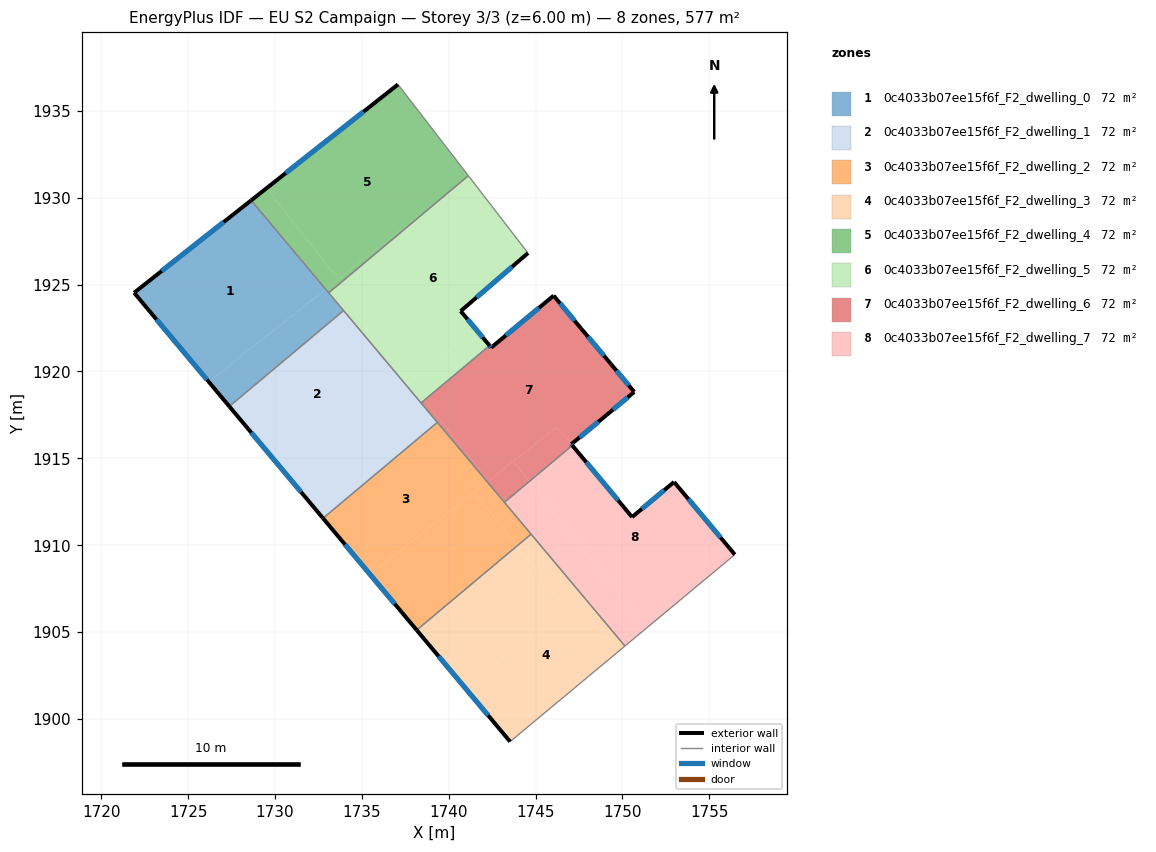
=== STOREY PLAN SPEC (per zone: floor XY polygon, exterior-wall plan segments, windows/doors) ===
zone 1: 0c4033b07ee15f6f_F2_dwelling_0  (72.1 m²)
  floor: (1728.63, 1929.85) (1732.92, 1924.73) (1726.18, 1919.41) (1721.89, 1924.53)
  floor: (1732.92, 1924.73) (1733.95, 1923.51) (1727.37, 1917.99) (1726.18, 1919.41)
  exterior wall: (1728.63, 1929.85) – (1721.89, 1924.53)  [8.6 m]
    window: (1727.05, 1928.60) – (1723.47, 1925.78)  [7.2 m²]
  exterior wall: (1721.89, 1924.53) – (1727.37, 1917.99)  [8.5 m]
    window: (1723.18, 1923.00) – (1726.09, 1919.53)  [7.2 m²]
  interior walls: 3
zone 2: 0c4033b07ee15f6f_F2_dwelling_1  (72.1 m²)
  floor: (1733.95, 1923.51) (1737.53, 1919.24) (1730.79, 1913.92) (1727.37, 1917.99)
  floor: (1737.53, 1919.24) (1739.35, 1917.07) (1732.77, 1911.55) (1730.79, 1913.92)
  exterior wall: (1727.37, 1917.99) – (1732.77, 1911.55)  [8.4 m]
    window: (1728.64, 1916.48) – (1731.50, 1913.06)  [7.1 m²]
  interior walls: 4
zone 3: 0c4033b07ee15f6f_F2_dwelling_2  (72.1 m²)
  floor: (1739.35, 1917.07) (1742.22, 1913.65) (1735.47, 1908.32) (1732.77, 1911.55)
  floor: (1742.22, 1913.65) (1744.74, 1910.64) (1743.93, 1909.95) (1741.48, 1913.06)
  floor: (1741.48, 1913.06) (1743.93, 1909.95) (1738.16, 1905.12) (1735.47, 1908.32)
  exterior wall: (1732.77, 1911.55) – (1738.16, 1905.12)  [8.4 m]
    window: (1734.03, 1910.04) – (1736.89, 1906.63)  [7.1 m²]
  interior walls: 4
zone 4: 0c4033b07ee15f6f_F2_dwelling_3  (72.1 m²)
  floor: (1744.74, 1910.64) (1750.14, 1904.20) (1743.53, 1898.70) (1740.95, 1901.79) (1746.76, 1906.37) (1743.93, 1909.95)
  floor: (1743.93, 1909.95) (1746.76, 1906.37) (1740.95, 1901.79) (1738.16, 1905.12)
  exterior wall: (1738.16, 1905.12) – (1743.53, 1898.70)  [8.4 m]
    window: (1739.42, 1903.61) – (1742.27, 1900.20)  [7.1 m²]
  interior walls: 3
zone 5: 0c4033b07ee15f6f_F2_dwelling_4  (72.1 m²)
  floor: (1729.51, 1930.54) (1733.65, 1925.31) (1732.92, 1924.73) (1728.63, 1929.85)
  floor: (1740.03, 1930.34) (1733.44, 1924.82) (1733.28, 1925.02)
  floor: (1737.08, 1936.52) (1741.13, 1931.27) (1740.03, 1930.34) (1733.28, 1925.02) (1733.44, 1924.82) (1733.09, 1924.53) (1732.92, 1924.73) (1733.65, 1925.31) (1729.51, 1930.54)
  exterior wall: (1737.08, 1936.52) – (1728.63, 1929.85)  [10.8 m]
    window: (1735.10, 1934.95) – (1730.61, 1931.42)  [9.1 m²]
  interior walls: 3
zone 6: 0c4033b07ee15f6f_F2_dwelling_5  (72.1 m²)
  floor: (1741.16, 1931.24) (1744.56, 1926.82) (1740.69, 1923.48) (1741.57, 1922.43) (1737.72, 1919.39) (1733.44, 1924.82) (1740.03, 1930.34)
  floor: (1741.13, 1931.27) (1741.16, 1931.24) (1740.03, 1930.34)
  floor: (1737.76, 1919.42) (1738.61, 1918.36) (1738.41, 1918.19) (1737.53, 1919.24)
  floor: (1740.69, 1923.48) (1742.35, 1921.49) (1738.61, 1918.36) (1737.76, 1919.42) (1737.53, 1919.24) (1733.09, 1924.53) (1733.44, 1924.82) (1737.72, 1919.39) (1741.57, 1922.43)
  exterior wall: (1740.69, 1923.48) – (1744.56, 1926.82)  [5.1 m]
    window: (1741.60, 1924.26) – (1743.65, 1926.03)  [4.3 m²]
  exterior wall: (1742.35, 1921.49) – (1740.69, 1923.48)  [2.6 m]
    window: (1741.96, 1921.96) – (1741.08, 1923.01)  [2.2 m²]
  interior walls: 5
zone 7: 0c4033b07ee15f6f_F2_dwelling_6  (72.1 m²)
  floor: (1747.61, 1922.48) (1749.34, 1920.43) (1750.68, 1918.82) (1749.09, 1917.50) (1747.05, 1915.81) (1746.22, 1916.81) (1742.28, 1913.70) (1738.61, 1918.36) (1742.35, 1921.49) (1742.45, 1921.38) (1746.04, 1924.37)
  floor: (1746.22, 1916.81) (1747.11, 1915.75) (1744.64, 1913.67) (1743.72, 1914.83)
  floor: (1738.61, 1918.36) (1742.28, 1913.70) (1742.22, 1913.65) (1738.41, 1918.19)
  floor: (1743.72, 1914.83) (1744.64, 1913.67) (1743.20, 1912.47) (1742.22, 1913.65)
  exterior wall: (1749.34, 1920.43) – (1747.61, 1922.48)  [2.7 m]
    window: (1748.93, 1920.91) – (1748.02, 1922.00)  [2.3 m²]
  exterior wall: (1750.68, 1918.82) – (1749.34, 1920.43)  [2.1 m]
    window: (1750.36, 1919.20) – (1749.65, 1920.05)  [1.8 m²]
  exterior wall: (1749.09, 1917.50) – (1750.68, 1918.82)  [2.1 m]
    window: (1749.46, 1917.81) – (1750.30, 1918.51)  [1.7 m²]
  exterior wall: (1747.05, 1915.81) – (1749.09, 1917.50)  [2.6 m]
    window: (1747.53, 1916.21) – (1748.61, 1917.10)  [2.2 m²]
  exterior wall: (1747.11, 1915.75) – (1747.05, 1915.81)  [0.1 m]
    window: (1747.10, 1915.76) – (1747.07, 1915.80)  [0.1 m²]
  exterior wall: (1742.45, 1921.38) – (1742.35, 1921.49)  [0.2 m]
    window: (1742.42, 1921.40) – (1742.37, 1921.47)  [0.1 m²]
  exterior wall: (1746.04, 1924.37) – (1742.45, 1921.38)  [4.7 m]
    window: (1745.20, 1923.66) – (1743.29, 1922.08)  [3.9 m²]
  exterior wall: (1747.61, 1922.48) – (1746.04, 1924.37)  [2.5 m]
    window: (1747.24, 1922.92) – (1746.41, 1923.92)  [2.1 m²]
  interior walls: 4
zone 8: 0c4033b07ee15f6f_F2_dwelling_7  (72.1 m²)
  floor: (1752.97, 1913.64) (1756.47, 1909.46) (1751.33, 1905.19) (1744.64, 1913.67) (1747.11, 1915.75) (1750.55, 1911.62)
  floor: (1744.64, 1913.67) (1751.33, 1905.19) (1750.14, 1904.20) (1743.20, 1912.47)
  exterior wall: (1750.55, 1911.62) – (1747.11, 1915.75)  [5.4 m]
    window: (1749.74, 1912.59) – (1747.92, 1914.78)  [4.5 m²]
  exterior wall: (1752.97, 1913.64) – (1750.55, 1911.62)  [3.1 m]
    window: (1752.40, 1913.17) – (1751.12, 1912.10)  [2.7 m²]
  exterior wall: (1756.47, 1909.46) – (1752.97, 1913.64)  [5.4 m]
    window: (1755.65, 1910.44) – (1753.79, 1912.66)  [4.6 m²]
  interior walls: 4

=== DERIVED (storey summary) ===
Building: EU S2 Campaign
Storey: 3 of 3  (floor level z = 6.00 m)
Storey gross floor area: 577.0 m²
Zones on this storey: 8
  - 0c4033b07ee15f6f_F2_dwelling_0: floor 72.1 m²; exterior wall 17.1 m (51.3 m²); 2 window(s) 14.4 m²; WWR 28.1%
  - 0c4033b07ee15f6f_F2_dwelling_1: floor 72.1 m²; exterior wall 8.4 m (25.2 m²); 1 window(s) 7.1 m²; WWR 28.1%
  - 0c4033b07ee15f6f_F2_dwelling_2: floor 72.1 m²; exterior wall 8.4 m (25.2 m²); 1 window(s) 7.1 m²; WWR 28.1%
  - 0c4033b07ee15f6f_F2_dwelling_3: floor 72.1 m²; exterior wall 8.4 m (25.1 m²); 1 window(s) 7.1 m²; WWR 28.1%
  - 0c4033b07ee15f6f_F2_dwelling_4: floor 72.1 m²; exterior wall 10.8 m (32.3 m²); 1 window(s) 9.1 m²; WWR 28.1%
  - 0c4033b07ee15f6f_F2_dwelling_5: floor 72.1 m²; exterior wall 7.7 m (23.1 m²); 2 window(s) 6.5 m²; WWR 28.1%
  - 0c4033b07ee15f6f_F2_dwelling_6: floor 72.1 m²; exterior wall 16.9 m (50.6 m²); 8 window(s) 14.2 m²; WWR 28.1%
  - 0c4033b07ee15f6f_F2_dwelling_7: floor 72.1 m²; exterior wall 14.0 m (41.9 m²); 3 window(s) 11.8 m²; WWR 28.1%
Zone adjacency (shared interzone walls):
  - 0c4033b07ee15f6f_F2_dwelling_0 ↔ 0c4033b07ee15f6f_F2_dwelling_1
  - 0c4033b07ee15f6f_F2_dwelling_0 ↔ 0c4033b07ee15f6f_F2_dwelling_4
  - 0c4033b07ee15f6f_F2_dwelling_0 ↔ 0c4033b07ee15f6f_F2_dwelling_5
  - 0c4033b07ee15f6f_F2_dwelling_1 ↔ 0c4033b07ee15f6f_F2_dwelling_2
  - 0c4033b07ee15f6f_F2_dwelling_1 ↔ 0c4033b07ee15f6f_F2_dwelling_5
  - 0c4033b07ee15f6f_F2_dwelling_1 ↔ 0c4033b07ee15f6f_F2_dwelling_6
  - 0c4033b07ee15f6f_F2_dwelling_2 ↔ 0c4033b07ee15f6f_F2_dwelling_3
  - 0c4033b07ee15f6f_F2_dwelling_2 ↔ 0c4033b07ee15f6f_F2_dwelling_6
  - 0c4033b07ee15f6f_F2_dwelling_2 ↔ 0c4033b07ee15f6f_F2_dwelling_7
  - 0c4033b07ee15f6f_F2_dwelling_3 ↔ 0c4033b07ee15f6f_F2_dwelling_7
  - 0c4033b07ee15f6f_F2_dwelling_4 ↔ 0c4033b07ee15f6f_F2_dwelling_5
  - 0c4033b07ee15f6f_F2_dwelling_5 ↔ 0c4033b07ee15f6f_F2_dwelling_6
  - 0c4033b07ee15f6f_F2_dwelling_6 ↔ 0c4033b07ee15f6f_F2_dwelling_7